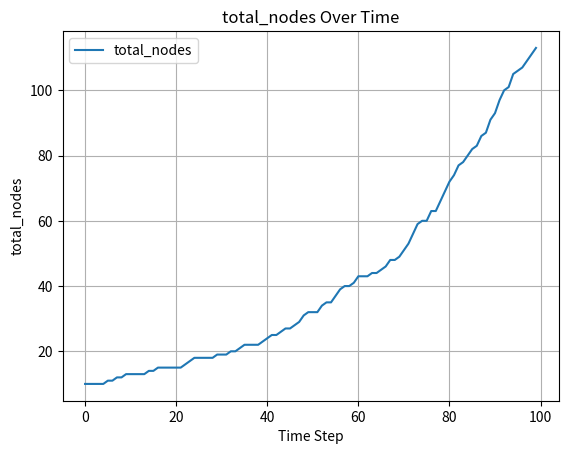
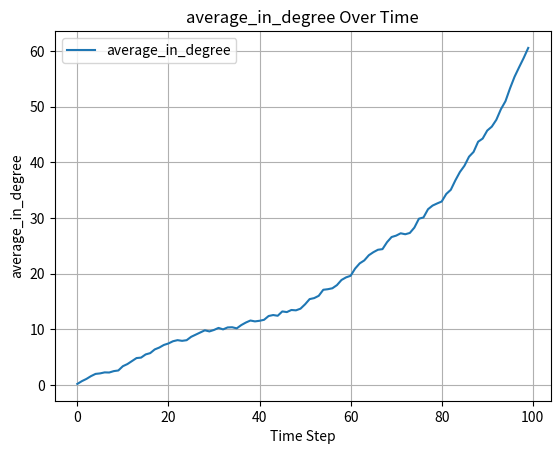
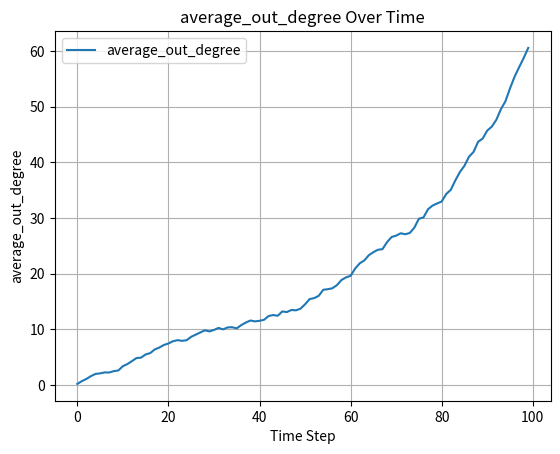
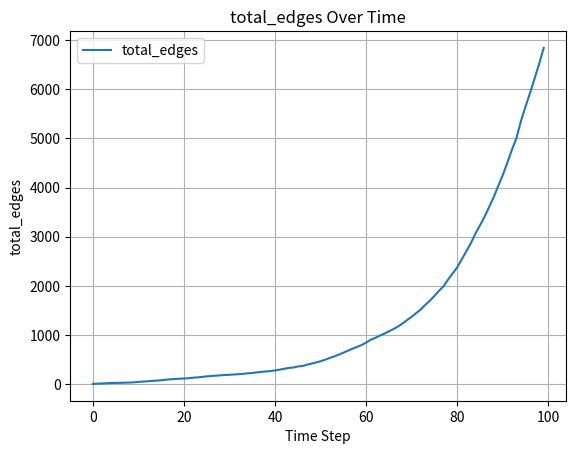

These charts were generated, in order, by the following Python code:
import os
import json
import random
from datetime import datetime
import matplotlib.pyplot as plt
import math
from collections import Counter

def tuple_key_to_str(key):
    return f"({key[0]},{key[1]})"

class BJRGraphSimulation:
    def __init__(self, p, steps, new_nodes_param, initial_nodes=10):
        self.p = p  # Probability of adding an edge
        self.steps = steps  # Number of time steps
        self.new_nodes_param = new_nodes_param  # Factor for determining new nodes
        self.graph = {}  # Graph represented as an adjacency list
        self.node_degrees = {}  # Dictionary to store node degrees
        self.total_nodes = initial_nodes  # Start with `initial_nodes` as the initial total nodes
        self.degree_pair_counts_history = []  # History of (in-degree, out-degree) counts per time step
        self.metrics = {  # Store metrics for each timestep
            "total_nodes": [],
            "average_in_degree": [],
            "average_out_degree": [],
            "total_edges": []
        }

    def add_node(self, node):
        if node not in self.graph:
            self.graph[node] = []
            self.node_degrees[node] = [0, 0]  # [in-degree, out-degree]

    def add_edge(self, from_node, to_node):
        if to_node not in self.graph[from_node]:
            self.graph[from_node].append(to_node)
            self.node_degrees[from_node][1] += 1  # Increment out-degree
            self.node_degrees[to_node][0] += 1  # Increment in-degree

    def compute_metrics(self):
        """Compute and store metrics at the current timestep."""
        self.metrics["total_nodes"].append(self.total_nodes)
        avg_in_degree = sum(deg[0] for deg in self.node_degrees.values()) / len(self.node_degrees)
        self.metrics["average_in_degree"].append(avg_in_degree)
        avg_out_degree = sum(deg[1] for deg in self.node_degrees.values()) / len(self.node_degrees)
        self.metrics["average_out_degree"].append(avg_out_degree)
        total_edges = sum(len(edges) for edges in self.graph.values())
        self.metrics["total_edges"].append(total_edges)

    def compute_degree_pair_counts(self):
        """Compute and store counts of (in-degree, out-degree) pairs at the current timestep."""
        degree_pair_counts = Counter()
        for in_degree, out_degree in self.node_degrees.values():
            degree_pair_counts[(in_degree, out_degree)] += 1
        self.degree_pair_counts_history.append(degree_pair_counts)

    def simulate(self):
        for step in range(self.steps):
            # Add a random number of new nodes
            new_nodes = random.random() * self.total_nodes * self.new_nodes_param
            for _ in range(math.floor(new_nodes)):
                new_node = self.total_nodes
                self.add_node(new_node)
                self.total_nodes += 1
            if random.random() < new_nodes - math.floor(new_nodes):
                new_node = self.total_nodes
                self.add_node(new_node)
                self.total_nodes += 1

            # Iterate over all pairs of nodes and add edges
            for i in range(self.total_nodes):
                for j in range(self.total_nodes):
                    if i != j:
                        self.add_node(i)
                        self.add_node(j)
                        if j not in self.graph[i] and random.random() < self.p:
                            self.add_edge(i, j)

            # Compute metrics and degree pair counts for this timestep
            self.compute_metrics()
            self.compute_degree_pair_counts()

    def save_results(self, output_dir):
        # Create timestamped directory
        timestamp = datetime.now().strftime("%Y%m%d_%H%M%S")
        timestamped_dir = os.path.join(output_dir, timestamp)
        latest_dir = os.path.join(output_dir, "latest")

        os.makedirs(timestamped_dir, exist_ok=True)
        os.makedirs(latest_dir, exist_ok=True)

        # Save graph, node degrees, metrics, and degree pair counts
        graph_file = os.path.join(timestamped_dir, "graph.json")
        degrees_file = os.path.join(timestamped_dir, "node_degrees.json")
        metrics_file = os.path.join(timestamped_dir, "metrics.json")
        degree_pairs_file = os.path.join(timestamped_dir, "degree_pair_counts_history.json")

        with open(graph_file, "w") as gf:
            json.dump(self.graph, gf, indent=4)
        with open(degrees_file, "w") as df:
            json.dump(self.node_degrees, df, indent=4)
        with open(metrics_file, "w") as mf:
            json.dump(self.metrics, mf, indent=4)
        with open(degree_pairs_file, "w") as dpf:
            json.dump(
                [
                    {tuple_key_to_str(k): v for k, v in counter.items()} 
                    for counter in self.degree_pair_counts_history
                ],
                dpf,
                indent=4,
            )

        # Update latest directory
        for file_name in ["graph.json", "node_degrees.json", "metrics.json", "degree_pair_counts_history.json"]:
            src = os.path.join(timestamped_dir, file_name)
            dst = os.path.join(latest_dir, file_name)
            if os.path.exists(dst):
                os.remove(dst)
            os.link(src, dst)

    def plot_parameters(self, output_dir):
        metrics_file = os.path.join(output_dir, "latest", "metrics.json")
        with open(metrics_file, "r") as mf:
            metrics = json.load(mf)

        timestamp = datetime.now().strftime("%Y%m%d_%H%M%S")
        plots_dir_timestamped = os.path.join(output_dir, timestamp, "plots")
        plots_dir_latest = os.path.join(output_dir, "latest", "plots")

        os.makedirs(plots_dir_timestamped, exist_ok=True)
        os.makedirs(plots_dir_latest, exist_ok=True)

        for parameter_name, parameter_values in metrics.items():
            plt.figure()
            plt.plot(range(len(parameter_values)), parameter_values, label=parameter_name)
            plt.xlabel("Time Step")
            plt.ylabel(parameter_name)
            plt.title(f"{parameter_name} Over Time")
            plt.legend()
            plt.grid(True)

            plot_file_timestamped = os.path.join(plots_dir_timestamped, f"{parameter_name}.png")
            plot_file_latest = os.path.join(plots_dir_latest, f"{parameter_name}.png")

            plt.savefig(plot_file_timestamped)
            plt.savefig(plot_file_latest)
            plt.close()

# Parameters
p = 0.05  # Probability of edge addition
steps = 100  # Number of simulation steps
new_nodes_param = 0.05  # Factor for determining new nodes
output_folder = "output"
initial_nodes = 10  # Initial number of nodes

# Run simulation
simulator = BJRGraphSimulation(p, steps, new_nodes_param, initial_nodes)
simulator.simulate()
simulator.save_results(output_folder)
simulator.plot_parameters(output_folder)
